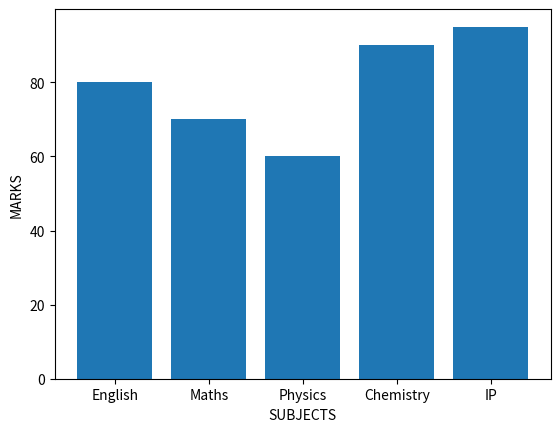

Source code (Python):
# Given the subject wise marks data, analyses the performance of the students subject wise by representing it into a bar chart.

import matplotlib.pyplot as plt
marks=[80,70,60,90,95]
subjects=["English","Maths","Physics","Chemistry","IP"]
plt.bar(subjects,marks)
plt.xlabel("SUBJECTS")
plt.ylabel("MARKS")
plt.savefig('1.png')
plt.show()